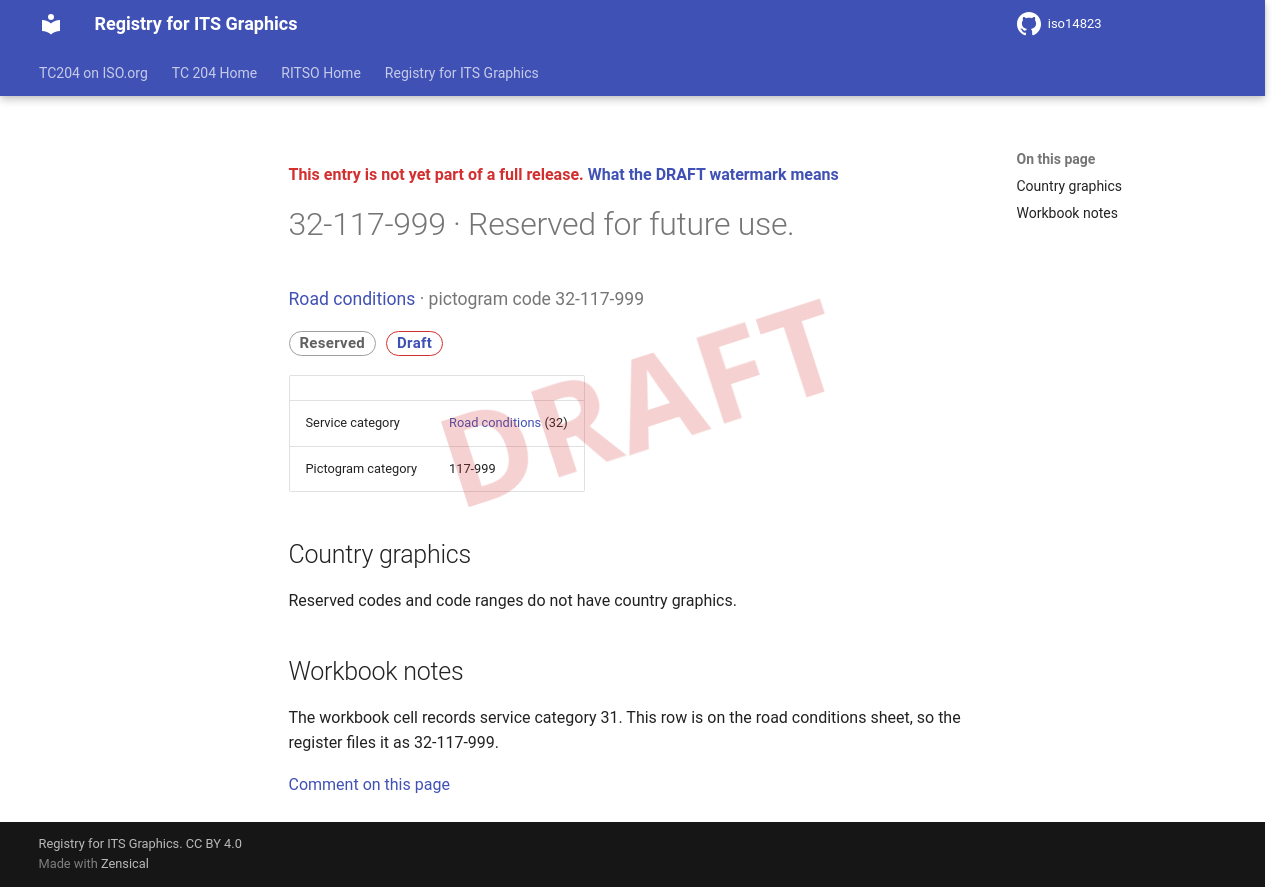

repository: k-vaughn/iso14823 · page: v0.1.0-alpha.1/signs/32-117-999/index.html · generator: mkdocs

<div class="draft4-watermark" aria-hidden="true"></div>

<p class="draft-note">This entry is not yet part of a full release. <a href="../#draft-watermark">What the DRAFT watermark means</a></p>

# 32-117-999 · Reserved for future use.

<p class="sign-kicker"><a href="../categories/32/">Road conditions</a> · pictogram code 32-117-999</p>
<p class="sign-chips"><span class="chip chip-reserved">Reserved</span> <a class="chip chip-draft" href="../#draft-watermark">Draft</a></p>
| | |
| --- | --- |
| Service category | <a href="../categories/32/">Road conditions</a> (32) |
| Pictogram category | 117-999 |

## Country graphics

<p>Reserved codes and code ranges do not have country graphics.</p>

## Workbook notes

<p>The workbook cell records service category 31. This row is on the road conditions sheet, so the register files it as 32-117-999.</p>

[Comment on this page](https://github.com/k-vaughn/iso14823/issues/new?template=page-feedback.yml&title=%5BPage+feedback%5D+32-117-999+%C2%B7+Reserved+for+future+use.&page-title=32-117-999+%C2%B7+Reserved+for+future+use.&page-path=signs%2F32-117-999.md)
